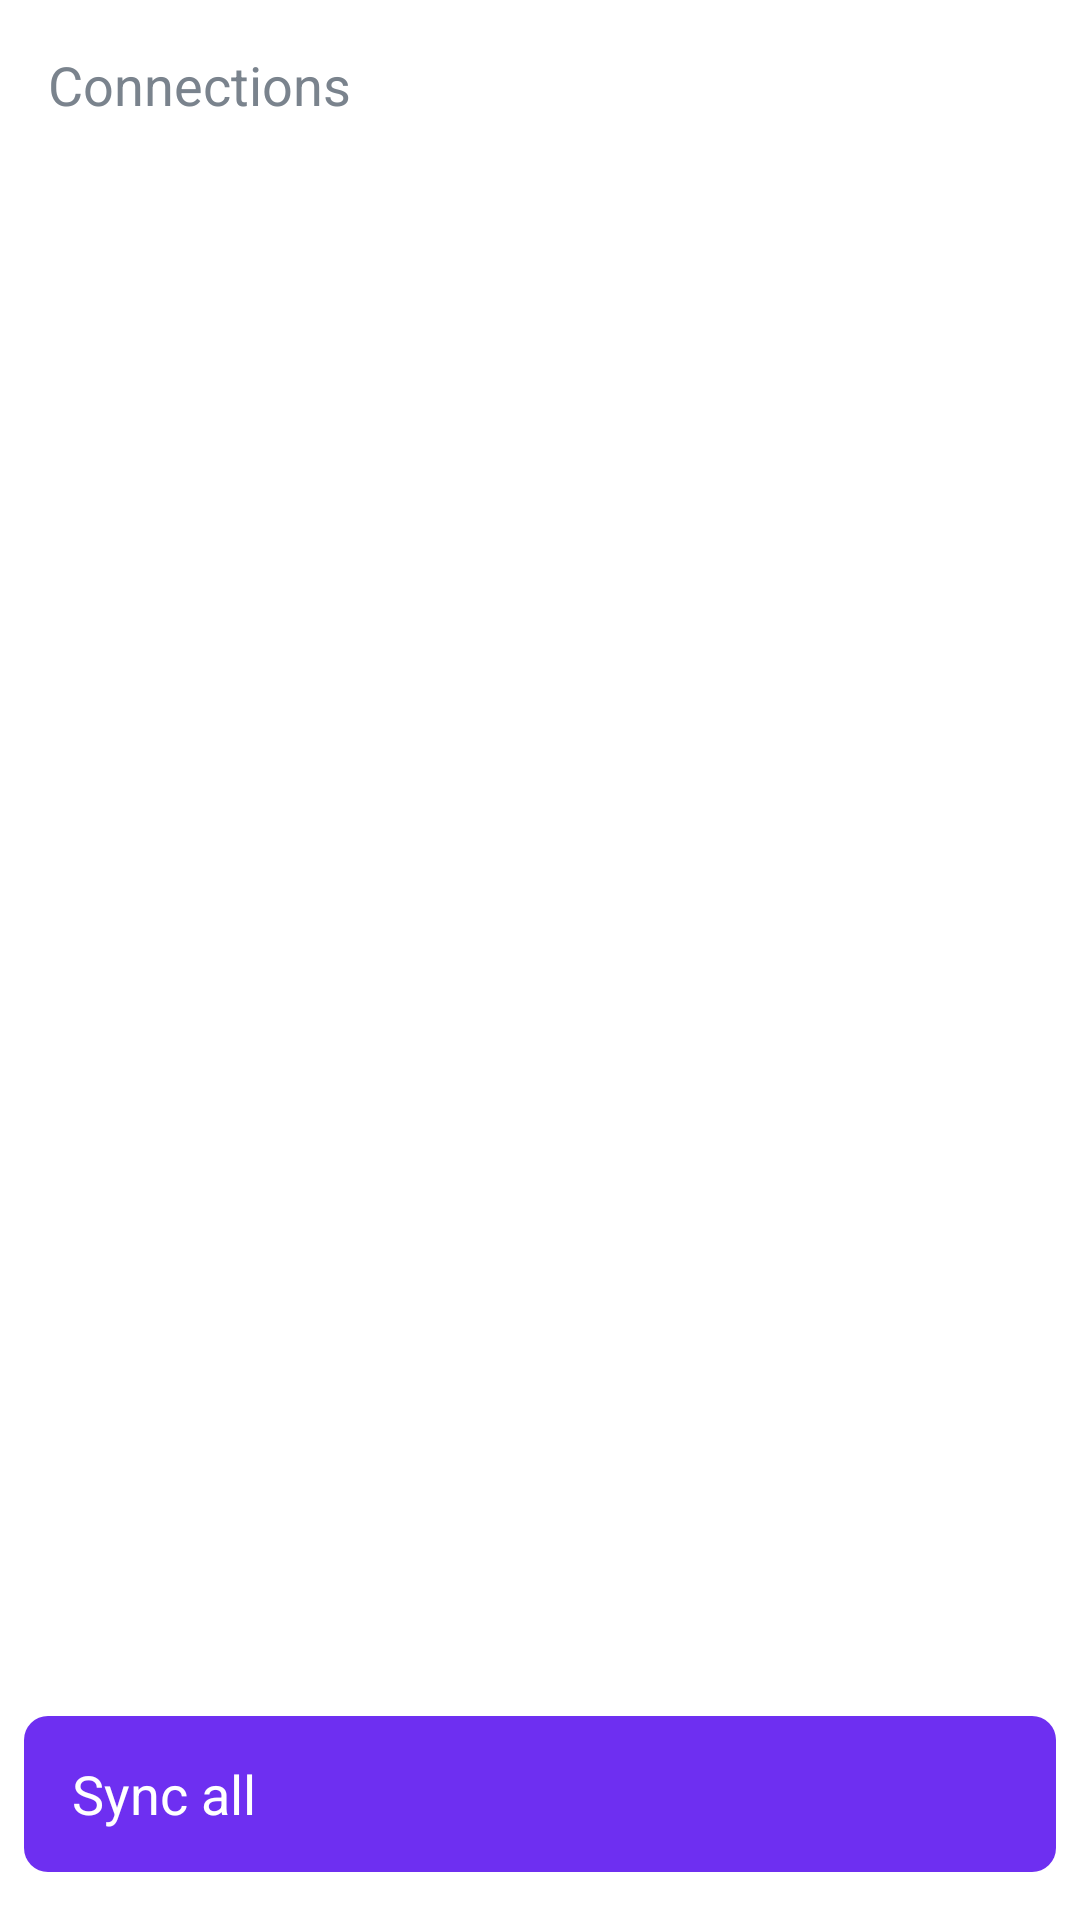

The Android layout XML behind this screen, and the referenced resources:
<!-- AndroidManifest.xml: application theme Theme.CoinRoad -->
<!-- res/layout/screen_connections_dialog.xml -->
<?xml version="1.0" encoding="utf-8"?>
<androidx.constraintlayout.widget.ConstraintLayout
    xmlns:android="http://schemas.android.com/apk/res/android"
    xmlns:app="http://schemas.android.com/apk/res-auto"
    xmlns:tools="http://schemas.android.com/tools"
    android:layout_width="match_parent"
    android:layout_height="wrap_content">

    <TextView
        android:id="@+id/title"
        android:layout_width="match_parent"
        android:layout_height="wrap_content"
        android:layout_marginStart="@dimen/normal_gap"
        android:layout_marginTop="@dimen/normal_gap"
        android:text="@string/portfolio_connections"
        android:textAppearance="@style/Text.Body.Secondary"
        app:layout_constraintTop_toTopOf="parent" />

    <androidx.recyclerview.widget.RecyclerView
        android:id="@+id/recycler_view"
        android:layout_width="match_parent"
        android:layout_height="wrap_content"
        android:layout_marginTop="@dimen/small_gap"
        android:layout_marginBottom="@dimen/medium_gap"
        android:overScrollMode="never"
        app:layoutManager="androidx.recyclerview.widget.LinearLayoutManager"
        app:layout_constraintBottom_toTopOf="@+id/syncBtn"
        app:layout_constraintTop_toBottomOf="@id/title"
        tools:itemCount="3"
        tools:listitem="@layout/item_account_connection" />

    <com.google.android.material.button.MaterialButton
        android:id="@+id/syncBtn"
        style="@style/Widget.Coinroad.SolidButton.Primary"
        android:layout_width="match_parent"
        android:layout_height="wrap_content"
        android:layout_marginHorizontal="@dimen/extra_small_gap"
        android:layout_marginVertical="@dimen/normal_gap"
        android:drawableRight="@drawable/ic_24_sync"
        android:text="@string/connection_sync_all"
        android:gravity="start|center_vertical"
        app:layout_constraintBottom_toBottomOf="parent" />

</androidx.constraintlayout.widget.ConstraintLayout>
<!-- res/layout/item_account_connection.xml (included above) -->
<?xml version="1.0" encoding="utf-8"?>
<androidx.constraintlayout.widget.ConstraintLayout
    xmlns:android="http://schemas.android.com/apk/res/android"
    xmlns:app="http://schemas.android.com/apk/res-auto"
    xmlns:tools="http://schemas.android.com/tools"
    android:layout_width="match_parent"
    android:layout_height="wrap_content"
    android:clipChildren="false"
    android:foreground="?selectableItemBackgroundBorderless"
    android:paddingHorizontal="@dimen/normal_gap">

    <ImageView
        android:id="@+id/exchange_icon"
        android:layout_width="wrap_content"
        android:layout_height="wrap_content"
        android:layout_marginTop="@dimen/small_gap"
        android:layout_marginBottom="@dimen/small_gap"
        app:layout_constraintBottom_toBottomOf="parent"
        app:layout_constraintStart_toStartOf="parent"
        app:layout_constraintTop_toTopOf="parent"
        app:tint="?secondaryTextColor"
        tools:src="@drawable/ic_24_exchange_default" />

    <TextView
        android:id="@+id/exchange_name"
        android:layout_width="wrap_content"
        android:layout_height="wrap_content"
        android:layout_marginStart="@dimen/medium_gap"
        android:textAppearance="@style/Text.Body"
        app:layout_constraintBottom_toTopOf="@id/sync_time"
        app:layout_constraintStart_toEndOf="@id/exchange_icon"
        app:layout_constraintTop_toTopOf="parent"
        tools:text="BitMex" />

    <TextView
        android:id="@+id/sync_time"
        android:layout_width="wrap_content"
        android:layout_height="wrap_content"
        android:text="@string/connection_sync_time"
        android:textAppearance="@style/Text.Body.Secondary"
        android:textSize="12sp"
        android:visibility="gone"
        app:layout_constraintBottom_toBottomOf="parent"
        app:layout_constraintStart_toStartOf="@id/exchange_name"
        app:layout_constraintTop_toBottomOf="@id/exchange_name"
        tools:visibility="visible" />

    <ImageView
        android:id="@+id/action_btn"
        style="@style/IconButton.Accent"
        android:layout_width="wrap_content"
        android:layout_height="wrap_content"
        android:background="?selectableItemBackgroundBorderless"
        android:src="@drawable/ic_24_right"
        app:layout_constraintBottom_toBottomOf="parent"
        app:layout_constraintEnd_toEndOf="parent"
        app:layout_constraintTop_toTopOf="parent"
        app:tint="?accentColor" />
</androidx.constraintlayout.widget.ConstraintLayout>
<!-- resources referenced by this layout -->
<resources>
  <dimen name="extra_small_gap">8dp</dimen>
  <dimen name="medium_gap">24dp</dimen>
  <dimen name="normal_gap">16dp</dimen>
  <dimen name="small_gap">12dp</dimen>
  <string name="connection_sync_all">Sync all</string>
  <string name="connection_sync_time">Last synced %s ago</string>
  <string name="portfolio_connections">Connections</string>
  <style name="IconButton.Accent">
          <item name="android:textColor">@color/red_a</item>
          <item name="android:tint">?accentColor</item>
      </style>
  <style name="Text.Body">
          <item name="android:textSize">18sp</item>
          <item name="lineHeight">22sp</item>
      </style>
  <style name="Text.Body.Secondary">
          <item name="android:textColor">?secondaryTextColor</item>
      </style>
  <style name="Widget.Coinroad.SolidButton.Primary">
          <item name="android:textColor">@color/black</item>
          <item name="backgroundTint">?buttonBackgroundColor</item>
      </style>
  <color name="red_a">#FA2475</color>
  <color name="black">#FFFFFF</color>
  <color name="white">#000000</color>
  <color name="gray_c">#292929</color>
  <color name="green_a">#00BA98</color>
  <style name="Widget.Coinroad.DefaultTextView" parent="Widget.MaterialComponents.TextView">
          <item name="android:textAppearance">@style/Text.Body</item>
      </style>
  <style name="CoinRoad.BottomSheet" parent="ThemeOverlay.MaterialComponents.BottomSheetDialog">
          <item name="bottomSheetStyle">@style/Widget.Coinroad.BottomSheet</item>
      </style>
  <style name="TintedNavigation" parent="Widget.AppCompat.Toolbar.Button.Navigation">
          <item name="tint">?iconColor</item>
      </style>
  <color name="gray_e">#BFC2C3</color>
  <color name="gray_a">#F2F4FB</color>
  <style name="Widget.Coinroad.SnackbarText" parent="Widget.MaterialComponents.Snackbar.TextView">
          <item name="android:textAppearance">@style/Text.Body.Snackbar</item>
          <item name="android:textColor">?textColor</item>
      </style>
  <color name="gray_d">#acafb0</color>
  <color name="purple_a">#6E2FF1</color>
  <color name="gray_b">#7A838D</color>
  <color name="gray_enight">#5C5C5C</color>
  <color name="red_b">#FFDBE9</color>
  <color name="yellow_a">#FD9800</color>
  <color name="green_b">#DEFFF9</color>
  <style name="Text.Body.Dialog">
          <item name="android:textSize">16sp</item>
          <item name="lineHeight">23sp</item>
      </style>
  <style name="Widget.Coinroad.DialogButton.Positive">
          <item name="android:textColor">?errorColor</item>
          <item name="android:textAppearance">@style/Text.Button.Positive</item>
      </style>
  <style name="Widget.Coinroad.DialogButton.Negative">
          <item name="android:textColor">?textColor</item>
          <item name="android:textAppearance">@style/Text.Button.Negative</item>
      </style>
  <style name="Widget.Coinroad.BottomSheet" parent="Widget.MaterialComponents.BottomSheet">
          <item name="android:background">@drawable/bg_bottom_sheet</item>
          <item name="shapeAppearance">@null</item>
      </style>
  <dimen name="toolbar_elevation">7dp</dimen>
  <style name="Text.Title">
          <item name="android:textSize">18sp</item>
          <item name="lineHeight">22sp</item>
          <item name="fontFamily">@font/roboto_medium</item>
      </style>
  <dimen name="most_small_gap">4dp</dimen>
  <style name="Text.Button.Snackbar">
          <item name="fontFamily">@font/roboto_medium</item>
          <item name="android:letterSpacing">0.053</item>
      </style>
  <style name="Text.Body.Snackbar">
          <item name="android:textSize">14sp</item>
          <item name="lineHeight">20sp</item>
      </style>
  <style name="Text.Caption.Small">
          <item name="android:textSize">12sp</item>
          <item name="android:letterSpacing">0.05</item>
      </style>
  <style name="Text.Button.Positive">
          <item name="android:textColor">?errorColor</item>
      </style>
  <style name="Text.Button.Negative">
          <item name="android:textColor">?textColor</item>
      </style>
</resources>
